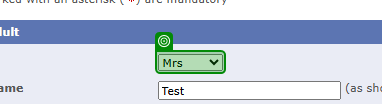
Task: Robotic Enterprise Framework
Workflow: TC_Process_Passengers

Step 1: get-text

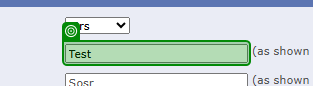
Step 2: get-text

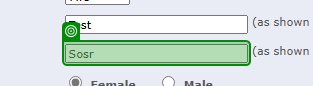
Step 3: get-text

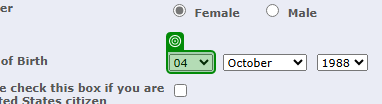
Step 4: get-text from 'Day of Birth'

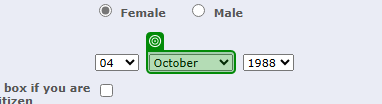
Step 5: get-text from 'Month of Birth'

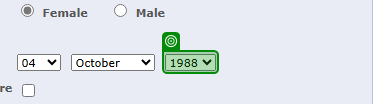
Step 6: get-text from 'Year of Birth'